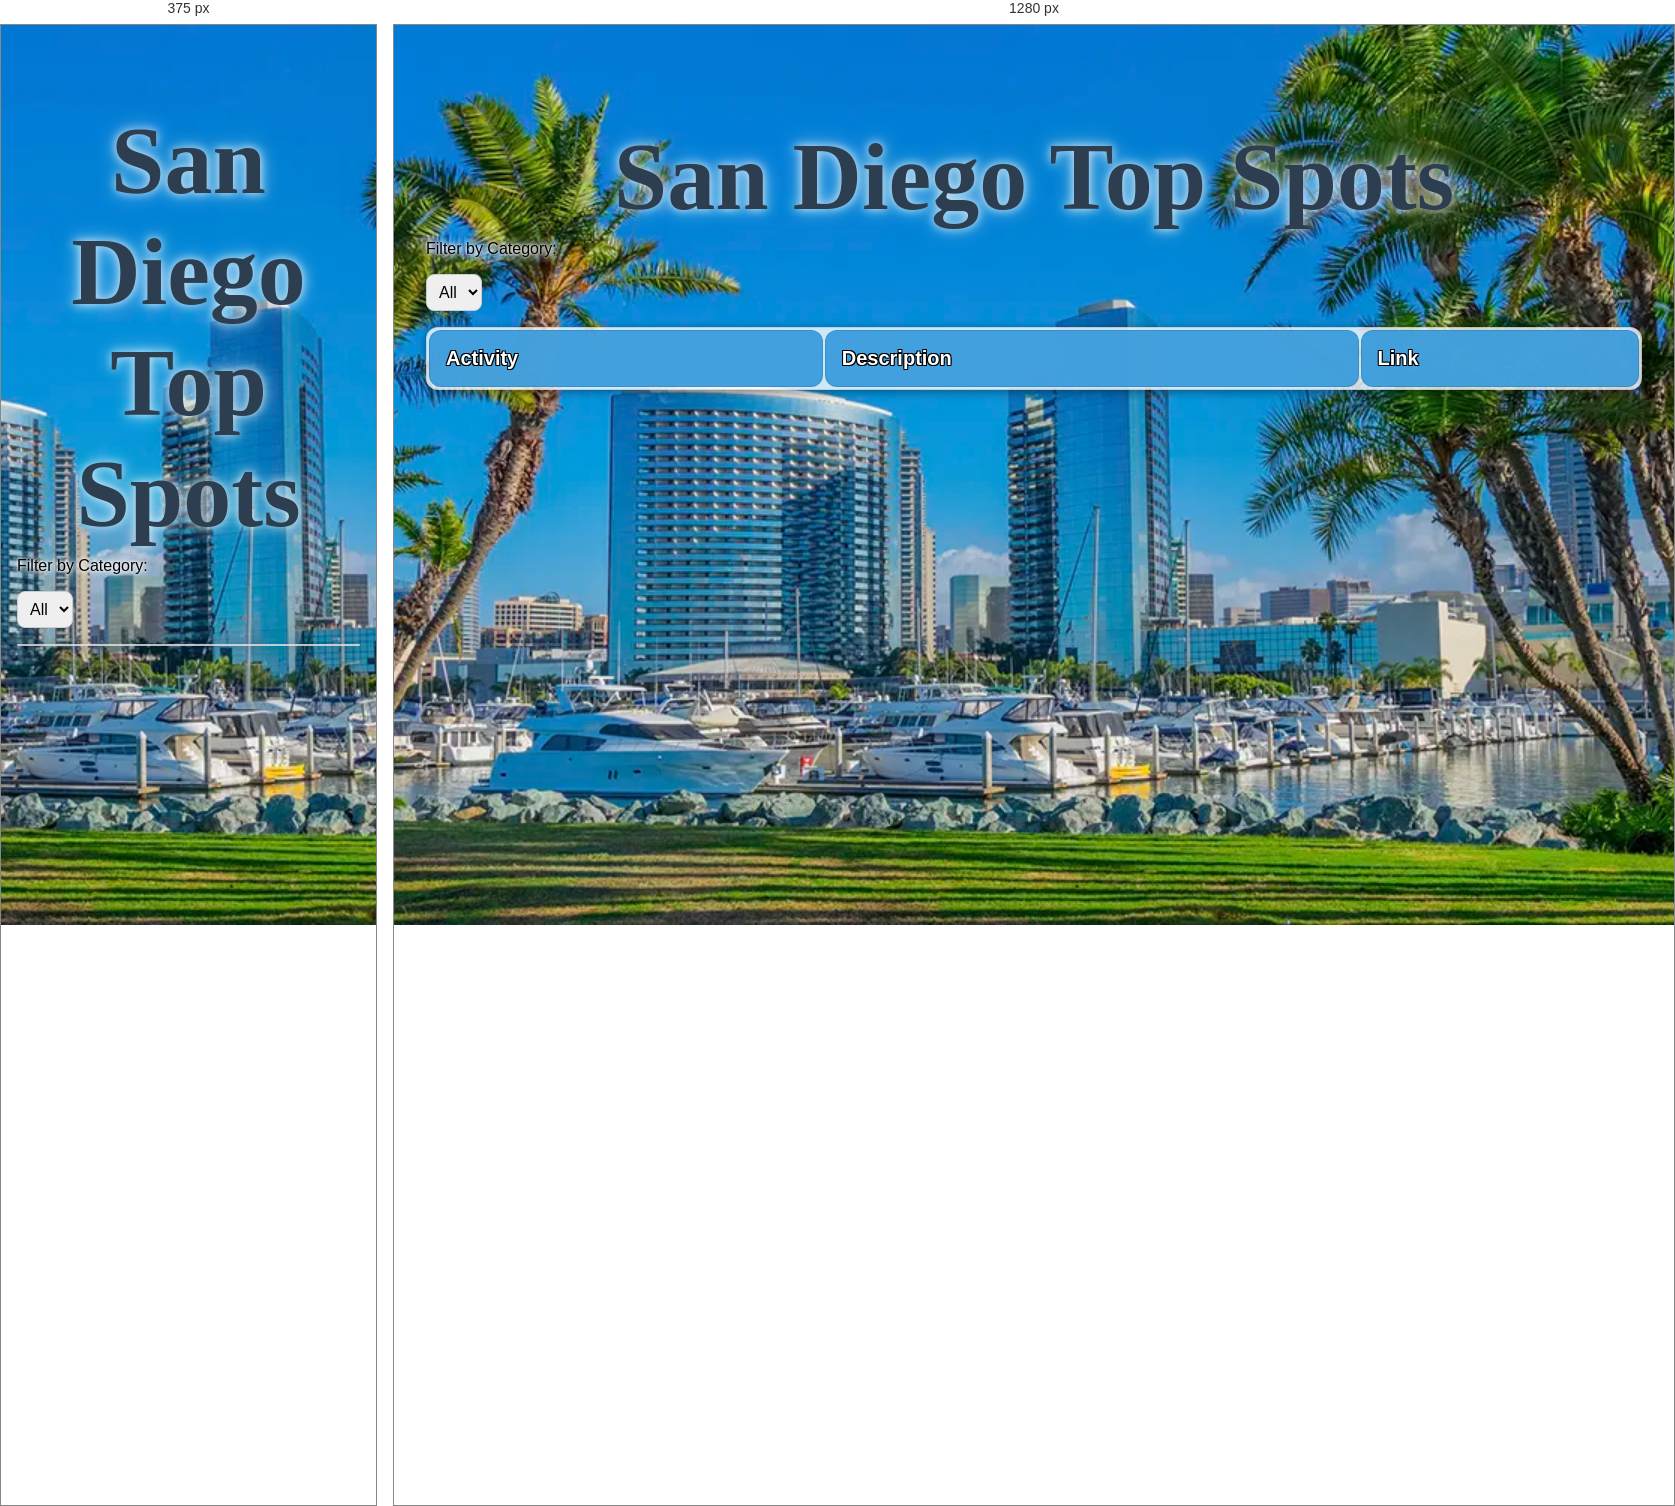
Rendered at 375 px and 1280 px, left to right.

<!-- file: index.html -->
<!DOCTYPE html>
<html lang="en">

<head>
    <meta charset="utf-8">
    <title>San Diego Top Spots</title>
    <link rel="stylesheet" href="style.css">
    <link rel="preconnect" href="https://fonts.googleapis.com">
    <link rel="preconnect" href="https://fonts.gstatic.com" crossorigin>
    <link href="https://fonts.googleapis.com/css2?family=Dancing+Script:wght@400..700&display=swap" rel="stylesheet">
</head>

<body>
    <h1>San Diego Top Spots</h1>

    <label for="categoryFilter">Filter by Category:</label>
    <select id="categoryFilter">
        <option value="all">All</option>
    </select>

    <table>
        <thead>
            <tr>
                <th>Activity</th>
                <th>Description</th>
                <th>Link</th>
            </tr>
        </thead>
        <tbody id="top-spots-body"></tbody>
    </table>

    <script src="https://code.jquery.com/jquery-3.6.0.min.js"></script>
    <script src="main.js"></script>
</body>

</html>

/* @media block from style.css */
@media (max-width: 768px) {
    body {
        padding: 1rem;
    }

    table, thead, tbody, th, td, tr {
        display: block;
    }

    thead {
        display: none;
    }

    td {
        position: relative;
        padding-left: 50%;
        margin-bottom: 1rem;
    }

    td::before {
        position: absolute;
        top: 1rem;
        left: 1rem;
        width: 45%;
        white-space: nowrap;
        font-weight: bold;
    }

    td:nth-of-type(1)::before { content: "Activity"; }
    td:nth-of-type(2)::before { content: "Description"; }
    td:nth-of-type(3)::before { content: "Link"; }
}